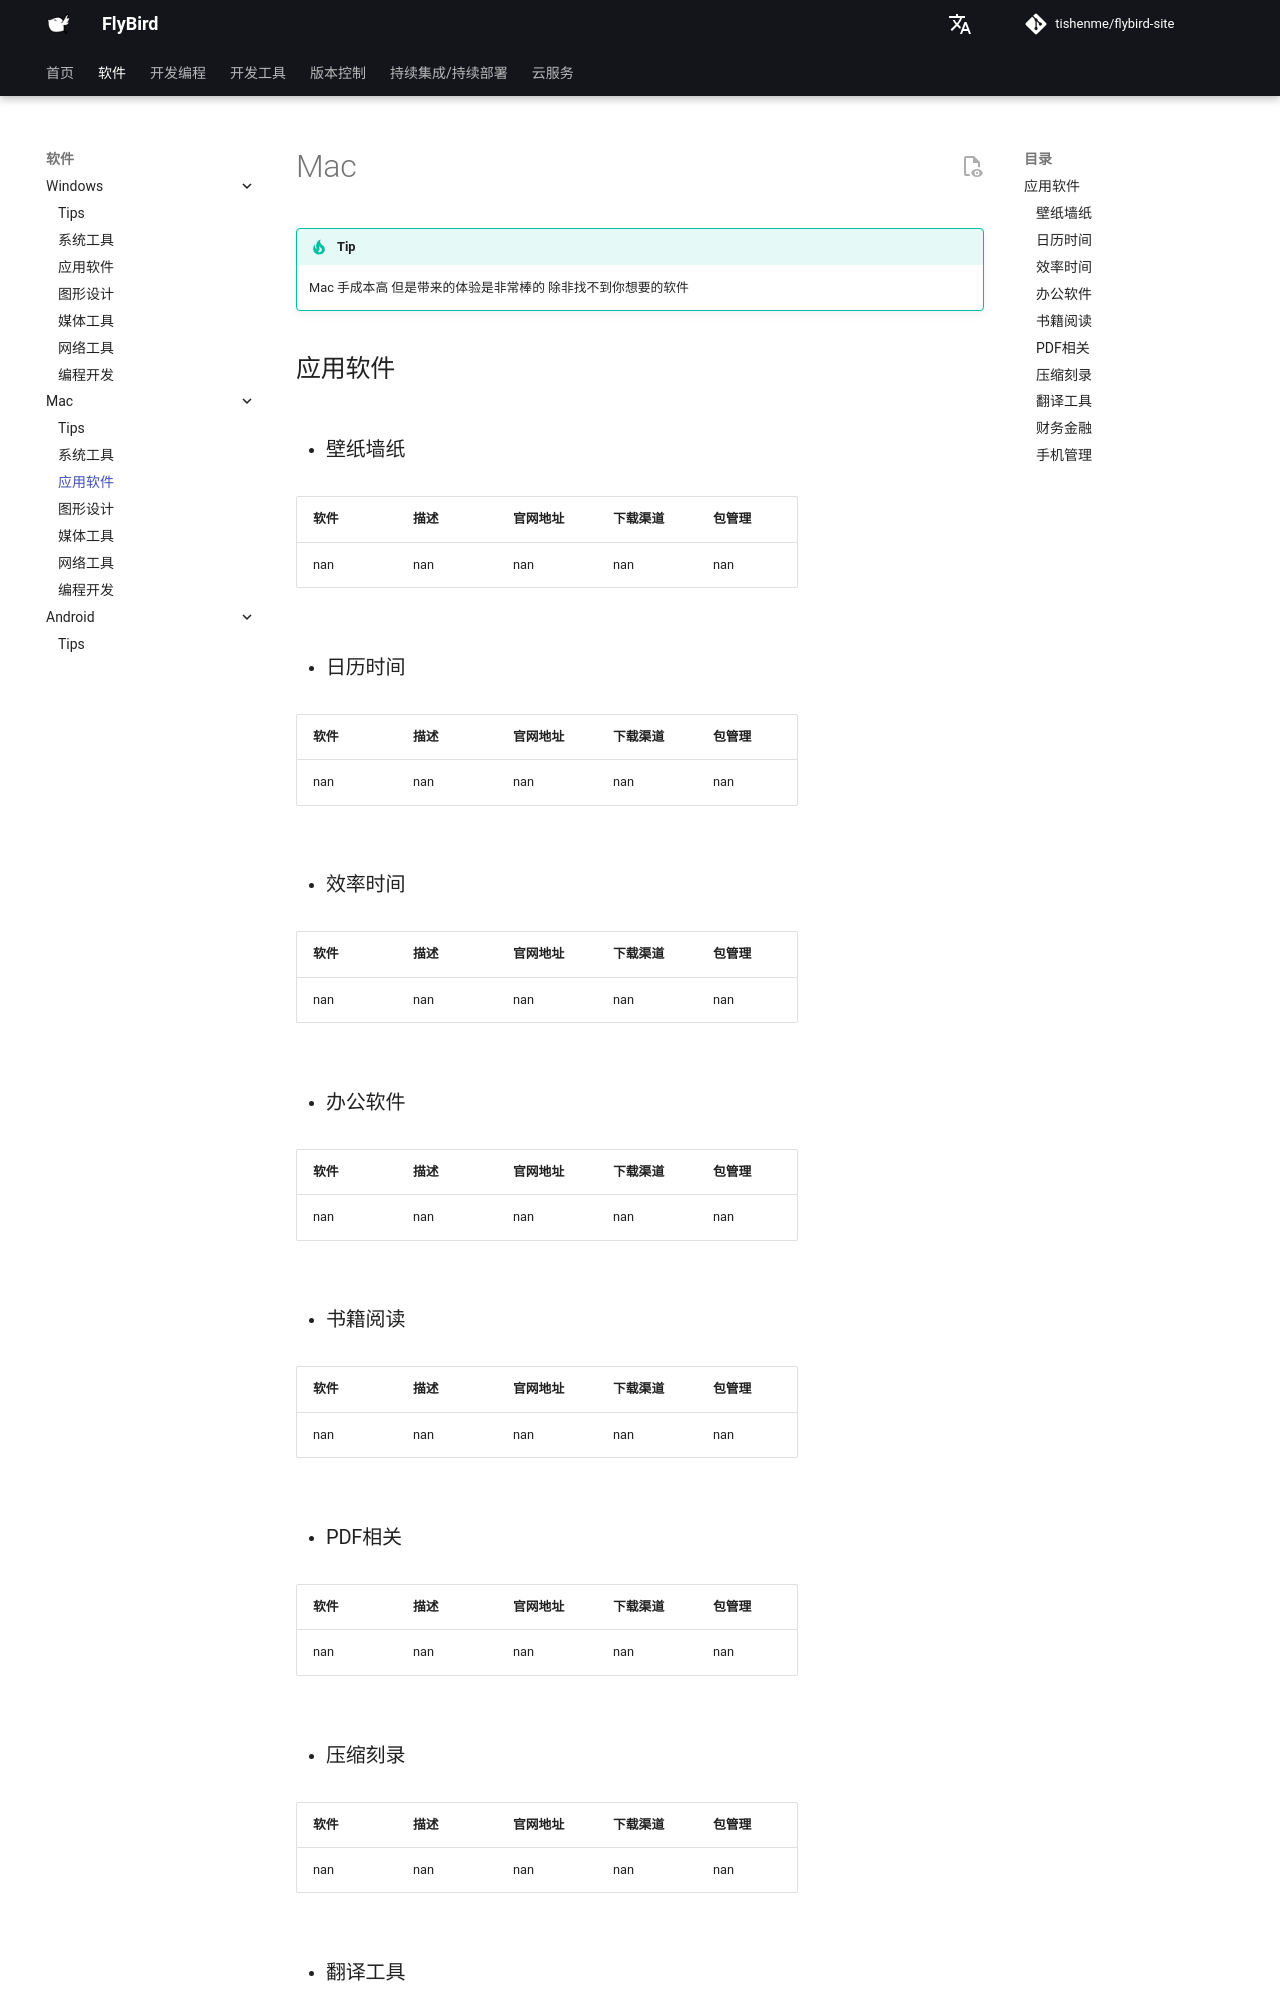

repository: tishenme/flybird-site · page: notes/soft/mk_mac/应用软件/index.html · generator: mkdocs

# Mac

!!! tip
    Mac 手成本高 但是带来的体验是非常棒的 除非找不到你想要的软件

## 应用软件

- ### 壁纸墙纸

{{ pd_read_csv('notes/soft/data/softwares.csv').query('system == "mac"').query('catalog == "壁纸墙纸"').drop('system', axis=1).drop('catalog', axis=1).to_markdown(index=False, tablefmt="github") }}

- ### 日历时间

{{ pd_read_csv('notes/soft/data/softwares.csv').query('system == "mac"').query('catalog == "日历时间"').drop('system', axis=1).drop('catalog', axis=1).to_markdown(index=False, tablefmt="github") }}

- ### 效率时间

{{ pd_read_csv('notes/soft/data/softwares.csv').query('system == "mac"').query('catalog == "效率时间"').drop('system', axis=1).drop('catalog', axis=1).to_markdown(index=False, tablefmt="github") }}

- ### 办公软件

{{ pd_read_csv('notes/soft/data/softwares.csv').query('system == "mac"').query('catalog == "办公软件"').drop('system', axis=1).drop('catalog', axis=1).to_markdown(index=False, tablefmt="github") }}

- ### 书籍阅读

{{ pd_read_csv('notes/soft/data/softwares.csv').query('system == "mac"').query('catalog == "书籍阅读"').drop('system', axis=1).drop('catalog', axis=1).to_markdown(index=False, tablefmt="github") }}

- ### PDF相关

{{ pd_read_csv('notes/soft/data/softwares.csv').query('system == "mac"').query('catalog == "PDF相关"').drop('system', axis=1).drop('catalog', axis=1).to_markdown(index=False, tablefmt="github") }}

- ### 压缩刻录

{{ pd_read_csv('notes/soft/data/softwares.csv').query('system == "mac"').query('catalog == "压缩刻录"').drop('system', axis=1).drop('catalog', axis=1).to_markdown(index=False, tablefmt="github") }}

- ### 翻译工具
